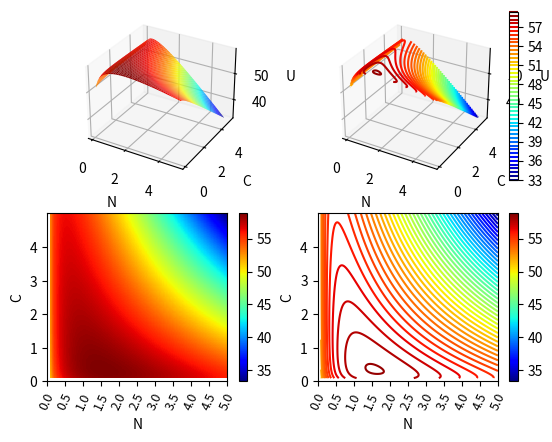

The matplotlib source for this figure:
import numpy as np, math
import matplotlib.pyplot as plt
from mpl_toolkits.mplot3d import Axes3D

n = np.linspace(0.1, 5, 300) # generate 100 n values in n=[0,10]
c = np.linspace(0.1, 5, 300) # generate 100 c values in c=[0,10]
N, C = np.meshgrid(n, c)    # generate a grid of n and c values

w = 57.77
t = 0.0326
p = 1
k = 0.1
alpha = 3.66
beta = math.e
gamma = 0.15

U = w \
    - (w * t * N)  \
    - (p * C * N)  \
    - (k * N) \
    + (alpha * np.log(beta))  \
    + (alpha * np.log(N))  \
    + (alpha * gamma * np.log(C))

fig = plt.figure()
ax1 = fig.add_subplot(221, projection="3d")
ax1.plot_surface(N, C, U, cmap="jet")
ax1.set_xlabel("N")
ax1.set_ylabel("C")
ax1.set_zlabel("U")

ax2 = fig.add_subplot(222, projection="3d")
im = ax2.contour3D(N, C, U, levels=45, cmap="jet")
plt.colorbar(im, ax=ax2, cmap="jet")
ax2.set_xlabel("N")
ax2.set_ylabel("C")
ax2.set_zlabel("U")

ax3 = fig.add_subplot(223)
im = ax3.pcolormesh(N, C, U, cmap="jet")
plt.colorbar(im, ax=ax3, cmap="jet")
ax3.set_xticks(np.arange(0,5.5,0.5), labels=np.arange(0,5.5,0.5), fontsize=9,rotation=65)
ax3.set_yticks(np.arange(0,5,1))
ax3.set_xlabel("N")
ax3.set_ylabel("C")

ax4 = fig.add_subplot(224)
ax4.contour(N, C, U, levels=45, cmap="jet")
plt.colorbar(im, ax=ax4, cmap="jet")
ax4.set_xticks(np.arange(0,5.5,0.5), labels=np.arange(0,5.5,0.5), fontsize=9,rotation=65)
ax4.set_yticks(np.arange(0,5,1))
# ax4.colorbar()
ax4.set_xlabel("N")
ax4.set_ylabel("C")

nOptimal = (alpha * (1 - gamma)) / (w * t + k)
cOptimal = (gamma/(1 - gamma) * p) * (w * t + k)

uOptimal = w \
            - (w * t * nOptimal)  \
            - (p * cOptimal * nOptimal)  \
            - (k * nOptimal) \
            + (alpha * np.log(beta))  \
            + (alpha * np.log(nOptimal))  \
            + (alpha * gamma * np.log(cOptimal))

print(nOptimal, cOptimal, uOptimal)


#ax2.plot_wireframe(N, C, U, cmap="viridis")
# ax.plot_wireframe(N, C, U)
#ax.contour3D(N, C, U)

plt.show()
